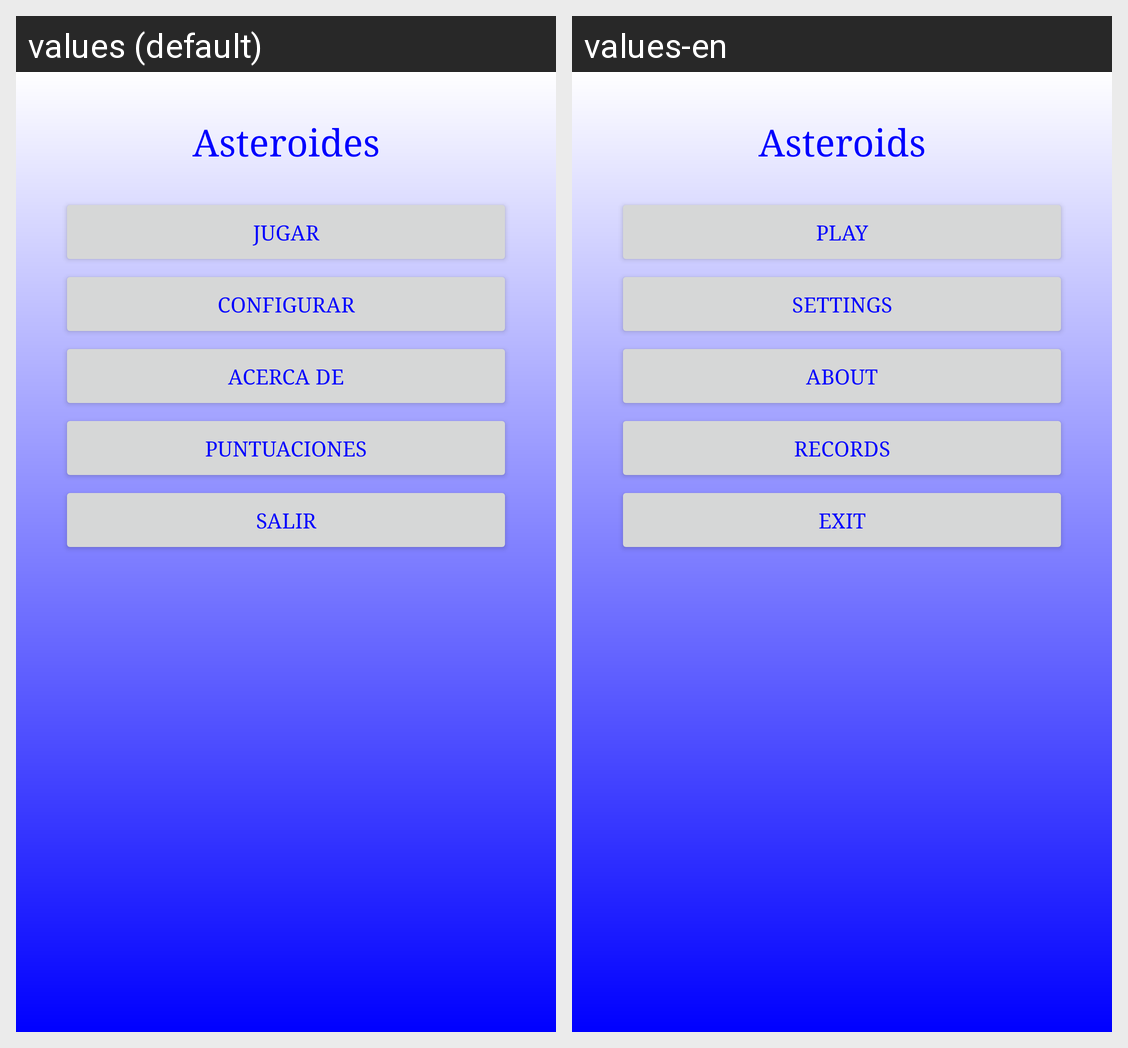

Here is an Android app screen in its default locale and in the app's own translations. Write out the translated-string differences for the strings that appear on this screen.
Android screen res/layout/activity_main.xml rendered under 2 locales, left to right: values (default), values-en. Device: Nexus 5 (rendered at 1080×1920; each locale shown at half size, 540×960, under a caption strip naming it); theme AppTheme.
Strings drawn on this screen, with the default value and each locale's value (text and hints the layout hard-codes, and strings that could not be matched under every locale, appear in the picture but are not listed):

app_name
  values: Asteroides
  values-en: Asteroids

Arrancar
  values: Jugar
  values-en: Play

Configurar
  values: Configurar
  values-en: Settings

Acercade
  values: Acerca de
  values-en: About

Puntuaciones
  values: Puntuaciones
  values-en: Records

Salir
  values: Salir
  values-en: Exit
